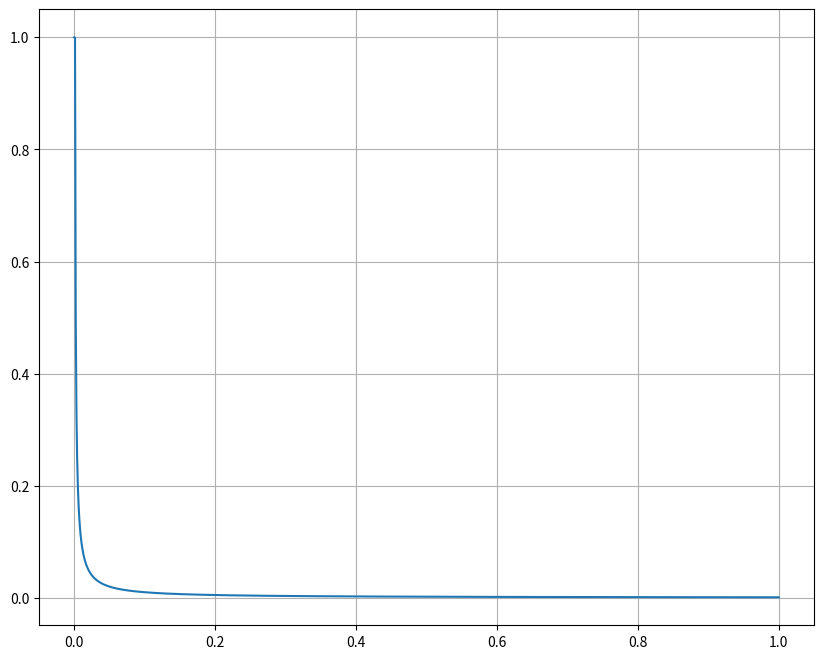

Reproduce this figure in Python.
import numpy as np
from numpy.linalg import norm
from math import exp, pi

def reward(self, action):
    raise Exception("You should not use this reward. Please define reward function in the file reward.py.")
    return 1

def reward_0(self, action):
    q1, q1_dot, q2, q2_dot, x_tg, z_tg, x_ee, z_ee = self.state

    reward = 0

    dist_effect_target = norm(np.array(self.effector_pos) - np.array(self.actual_target_pos))
    if dist_effect_target <= 1.e-3:
        reward_distance += 1
    else:
        reward_distance += 1.e-3 / dist_effect_target**2

    # Plus le mouvement est brusque, plus la pénalité est grande
    penalty_movement = exp(-norm([q1_dot, q2_dot])**2)

    reward = reward_distance - penalty_movement
    reward = min(1,reward)
    reward = max(0,reward)
    return reward

def reward_1(self, action):
    q1, q1_dot, q2, q2_dot, x_tg, z_tg, x_ee, z_ee = self.state
        
    dist_effect_target = norm(np.array(self.effector_pos) - np.array(self.actual_target_pos))
    
    r = 0
    if dist_effect_target <= 1.e-3:
        r += 1
    else:
        r += 1.e-3/dist_effect_target
    reward = r        
    return reward

if __name__ == "__main__":

    import matplotlib.pyplot as plt

    def reward_1_function(dist):
        r = 0
        if dist <= 1.e-3:
            r += 1
        else:
            r += 1.e-3/dist
        reward = r        
        return reward

    dist = np.linspace(0, 1, 1000)
    rew = np.array([reward_1_function(d) for d in dist])

    plt.figure(figsize=(10,8))
    plt.plot(dist, rew)
    plt.grid()
    plt.show()